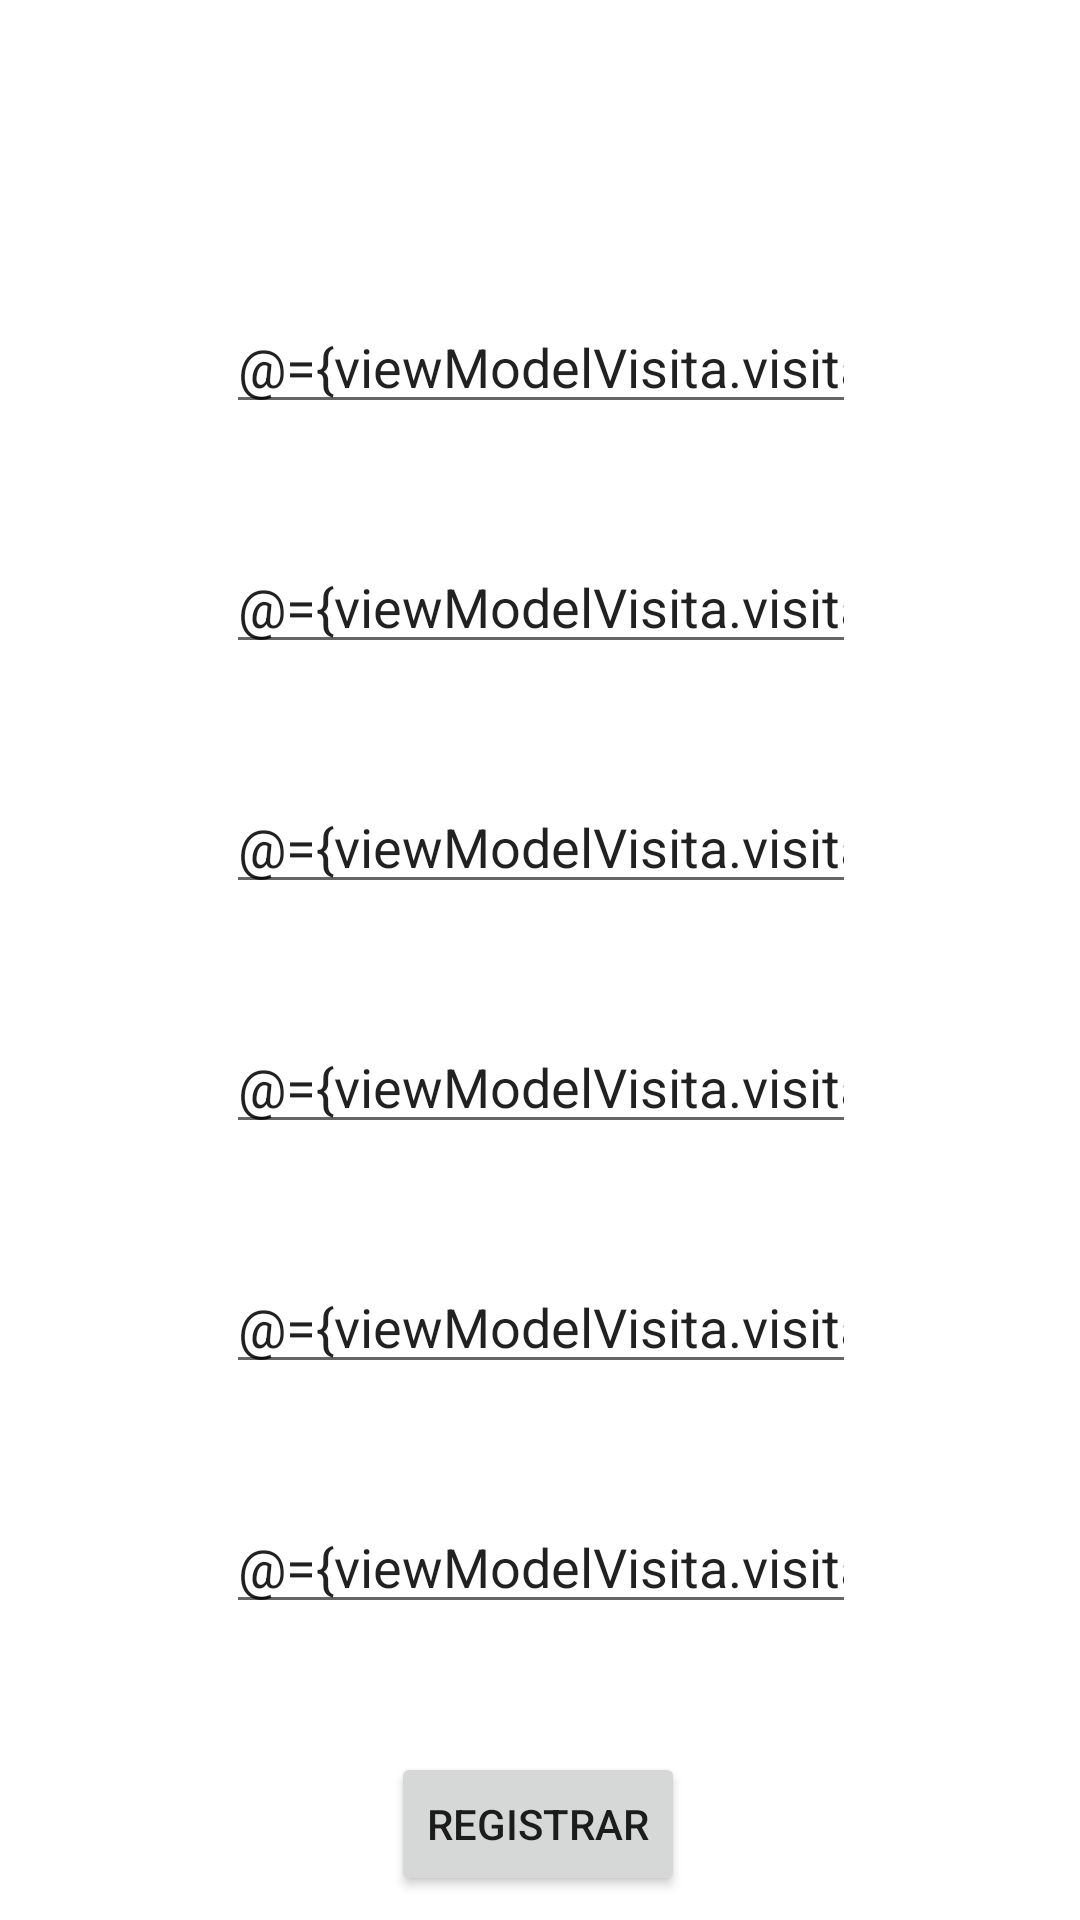

This screen was rendered from an Android layout file. Write that file and the resources it references.
<!-- AndroidManifest.xml: application theme Theme.VisitaMedicaMvvm -->
<!-- res/layout/activity_visita_paciente.xml -->
<?xml version="1.0" encoding="utf-8"?>
<layout xmlns:android="http://schemas.android.com/apk/res/android"
    xmlns:app="http://schemas.android.com/apk/res-auto"
    xmlns:tools="http://schemas.android.com/tools">

    <data>
        <variable
            name="viewModelVisita"
            type="com.lab04.visitamedicamvvm.viewmodels.VisitaPacienteViewModel" />

    </data>

    <androidx.constraintlayout.widget.ConstraintLayout
        android:layout_width="match_parent"
        android:layout_height="match_parent"
        tools:context=".VisitaPacienteActivity">

        <EditText
            android:id="@+id/visitaCodigo"
            android:layout_width="wrap_content"
            android:layout_height="wrap_content"
            android:layout_marginTop="100dp"
            android:ems="10"
            android:inputType="textPersonName"
            android:text="@={viewModelVisita.visitaCodigo}"
            app:layout_constraintEnd_toEndOf="parent"
            app:layout_constraintHorizontal_bias="0.502"
            app:layout_constraintStart_toStartOf="parent"
            app:layout_constraintTop_toTopOf="parent" />

        <EditText
            android:id="@+id/visitaDni"
            android:layout_width="wrap_content"
            android:layout_height="wrap_content"
            android:layout_marginTop="80dp"
            android:ems="10"
            android:inputType="textPersonName"
            android:text="@={viewModelVisita.visitaDni}"
            app:layout_constraintEnd_toEndOf="parent"
            app:layout_constraintHorizontal_bias="0.502"
            app:layout_constraintStart_toStartOf="parent"
            app:layout_constraintTop_toTopOf="@id/visitaCodigo" />

        <EditText
            android:id="@+id/visitaPeso"
            android:layout_width="wrap_content"
            android:layout_height="wrap_content"
            android:layout_marginTop="80dp"
            android:ems="10"
            android:inputType="textPersonName"
            android:text="@={viewModelVisita.visitaPeso}"
            app:layout_constraintEnd_toEndOf="parent"
            app:layout_constraintHorizontal_bias="0.502"
            app:layout_constraintStart_toStartOf="parent"
            app:layout_constraintTop_toTopOf="@id/visitaDni" />

        <EditText
            android:id="@+id/visitaTemperatura"
            android:layout_width="wrap_content"
            android:layout_height="wrap_content"
            android:layout_marginTop="80dp"
            android:ems="10"
            android:inputType="textPersonName"
            android:text="@={viewModelVisita.visitaTemperatura}"
            app:layout_constraintEnd_toEndOf="parent"
            app:layout_constraintHorizontal_bias="0.502"
            app:layout_constraintStart_toStartOf="parent"
            app:layout_constraintTop_toTopOf="@+id/visitaPeso" />


        <EditText
            android:id="@+id/visitaSaturacion"
            android:layout_width="wrap_content"
            android:layout_height="wrap_content"
            android:layout_marginTop="80dp"
            android:ems="10"
            android:inputType="textPersonName"
            android:text="@={viewModelVisita.visitaSaturacion}"
            app:layout_constraintEnd_toEndOf="parent"
            app:layout_constraintHorizontal_bias="0.502"
            app:layout_constraintStart_toStartOf="parent"
            app:layout_constraintTop_toTopOf="@id/visitaTemperatura" />

        <EditText
            android:id="@+id/visitaPresion"
            android:layout_width="wrap_content"
            android:layout_height="wrap_content"
            android:layout_marginTop="80dp"
            android:ems="10"
            android:inputType="textPersonName"
            android:text="@={viewModelVisita.visitaPresion}"
            app:layout_constraintEnd_toEndOf="parent"
            app:layout_constraintHorizontal_bias="0.502"
            app:layout_constraintStart_toStartOf="parent"
            app:layout_constraintTop_toTopOf="@id/visitaSaturacion" />

        <Button
            android:id="@+id/buttonRegistrar"
            android:layout_width="wrap_content"
            android:layout_height="wrap_content"
            android:layout_marginTop="80dp"
            android:text="Registrar"
            android:onClick="@{()->viewModelVisita.onClickRegistrar()}"
            app:layout_constraintBottom_toBottomOf="parent"
            app:layout_constraintEnd_toEndOf="parent"
            app:layout_constraintHorizontal_bias="0.498"
            app:layout_constraintStart_toStartOf="parent"
            app:layout_constraintTop_toTopOf="@+id/visitaPresion"
            app:layout_constraintVertical_bias="0.322" />

    </androidx.constraintlayout.widget.ConstraintLayout>
</layout>
<!-- resources referenced by this layout -->
<resources>
  <style name="Theme.VisitaMedicaMvvm" parent="Theme.MaterialComponents.DayNight.NoActionBar">
          
          <item name="colorPrimary">@color/sky_blue</item>
          <item name="colorPrimaryVariant">@color/purple_700</item>
          <item name="colorOnPrimary">@color/white</item>
          
          <item name="colorSecondary">@color/teal_200</item>
          <item name="colorSecondaryVariant">@color/teal_700</item>
          <item name="colorOnSecondary">@color/black</item>
          
          <item name="android:statusBarColor" tools:targetApi="l">?attr/colorPrimaryVariant</item>
          
      </style>
  <color name="sky_blue">#00d5e5</color>
  <color name="purple_700">#FF3700B3</color>
  <color name="white">#FFFFFFFF</color>
  <color name="teal_200">#FF03DAC5</color>
  <color name="teal_700">#FF018786</color>
  <color name="black">#FF000000</color>
</resources>
